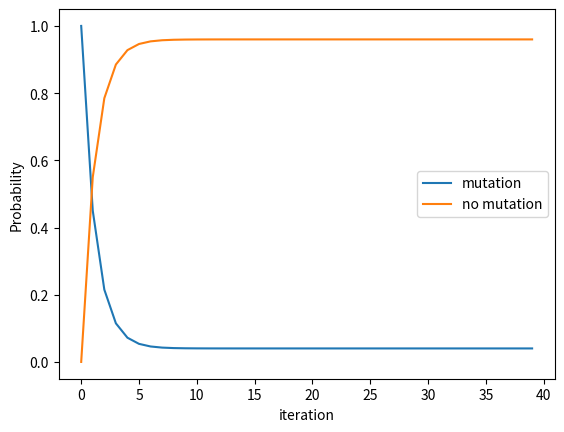

Write Python code to recreate this figure.
import sys
import numpy as np
import matplotlib.pyplot as plt


def mutation(n = 40):
    P = np.array([[0.45, 0.55], [0.023, 0.977]])
    x = np.array([1, 0]).T
    x1 = []
    x2 = []
    y = []
    x_last = 0
    for i in range(n):
        p = x @ np.linalg.matrix_power(P, i)
        x1.append(p[0])
        x2.append(p[1])
        y.append(i)

        if np.array_equal(x_last, p):
            print(i)
            break
        x_last = p



    plt.plot(y, x1, label='mutation')
    plt.xlabel("iteration")
    plt.ylabel('Probability')

    plt.plot(y, x2, label='no mutation')
    plt.xlabel("iteration")
    plt.ylabel('Probability')
    plt.legend()
    plt.show()


def rosen_function(X: np.ndarray) -> float:
    """
    #sum(i to i-1) [100 * (x_i+1 - x_i)^2 + (x_i - 1)^2]
    :param X: 1D array of points at which the Rosenbrock function is to be computed.
    :return: float: The value of the Rosenbrock function
    """
    rosen = 0
    for i in range (X.shape[0] - 1):
        rosen += 100 * (X[i+1] - X[i]**2.0) ** 2.0 + (X[i] - 1) ** 2.0
    return rosen


def rosen_derivative(X) -> np.ndarray:
    """
    :param X: 1D array of points at which the derivative is to be computed
    :return: (N,) ndarray The gradient of the Rosenbrock function at `x`.
    """
    df = [400 * X[0] * (X[0] ** 2 - X[1]) + 2 * (X[0] - 1)]
    for i in range(1, X.shape[0] - 1):
        dx = 400 * X[i] * (X[i]**2 - X[i+1]) + 2 * (X[i] - 1)
        dy = 200 * (X[i] - X[i-1] ** 2)
        df.append(dx + dy)

    df.append(200 * (X[X.shape[0] - 1] - X[X.shape[0] - 2] ** 2))
    return np.asarray(df)

def main():
    #inizialization
    N = 10000
    n = 20
    learning_rate = 0.001
    X = np.linspace(0, 1, n)

    rosen = []
    y = []
    for i in range(N):
        r = rosen_function(X)
        rosen.append(r)
        df_rosen = rosen_derivative(X)
        X = X - learning_rate * df_rosen
        y.append(i)
    plt.plot(y, rosen, label='learning rate = 0.001')

    learning_rate = 0.002
    X = np.linspace(0, 1, n)
    rosen = []
    y = []
    for i in range(N):
        r = rosen_function(X)
        rosen.append(r)
        df_rosen = rosen_derivative(X)
        X = X - learning_rate * df_rosen
        y.append(i)

    plt.plot(y, rosen, label="learning rate = 0.002")

    learning_rate = 0.0001
    X = np.linspace(0, 1, n)
    rosen = []
    y = []
    for i in range(N):
        r = rosen_function(X)
        rosen.append(r)
        df_rosen = rosen_derivative(X)
        X = X - learning_rate * df_rosen
        y.append(i)

    plt.plot(y, rosen, label="learning rate = 0.0001")


    plt.title("Learning Curve of Rosenbrock function")
    plt.xlabel("Iteration")
    plt.ylabel("f(x)")
    plt.legend()
    plt.show()

if __name__ == "__main__":
    #main()
    mutation()
    sys.exit()